Dataset: images_per_class (GitHub, kev-in-ta/227-0447-00-ImageAnalysisComputerVision). Classes: airplane, bird, car, cat, deer, dog, horse, monkey, ship, truck.

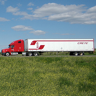
Label: truck

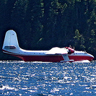
Label: airplane

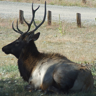
Label: deer

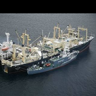
Label: ship

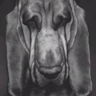
Label: dog

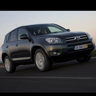
Label: car
